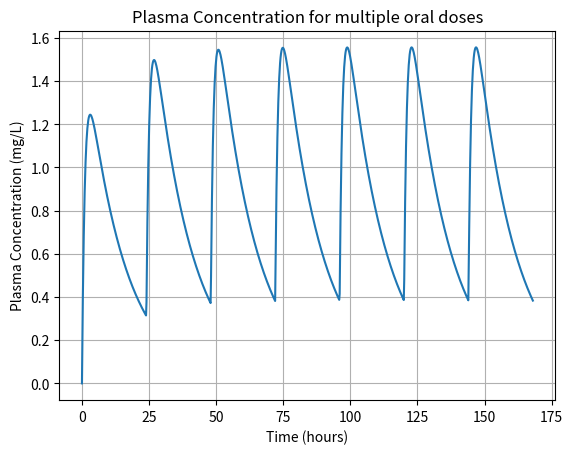

Source code (Python):
import numpy as np
import matplotlib.pyplot as plt
import csv
# Parameters
dose = 250
tau = 24
F = 0.75
ka = 0.9
k = 0.07
kdif = -0.83
Vd = 121.5

# Time range
time = np.linspace(0, 168, num=1000)

# Calculate plasma concentration taking into account the dose number (m_array) which is time/tau as integer plus one (to correct for initial zero)
# and also changing time to dosetime which is time since last dose which uses n_array * tau so that is starts from zero on day 1.

n_array = np.int_(time / tau)
dosetime = time - (n_array * tau)
m_array = (n_array +1)
y = ((F * dose * ka) / (Vd * kdif)) * (
    (((1 - np.exp(-m_array * ka * tau)) / (1 - np.exp(-ka * tau))) * np.exp(-ka * dosetime)) -
    (((1 - np.exp(-m_array * k * tau)) / (1 - np.exp(-k * tau))) * np.exp(-k * dosetime))
)

# Plotting
plt.plot(time, y)
plt.xlabel('Time (hours)')
plt.ylabel('Plasma Concentration (mg/L)')
plt.title('Plasma Concentration for multiple oral doses')
plt.grid(True)
plt.show()
with open('python_output.csv', 'w', newline='') as csvfile:
    fieldnames = ['time', 'n_array', 'm_array']
    writer = csv.DictWriter(csvfile, fieldnames=fieldnames)
    writer.writeheader()
    
    for i in range(len(time)):
        writer.writerow({'time': time[i], 'n_array': n_array[i], 'm_array': m_array[i]})
